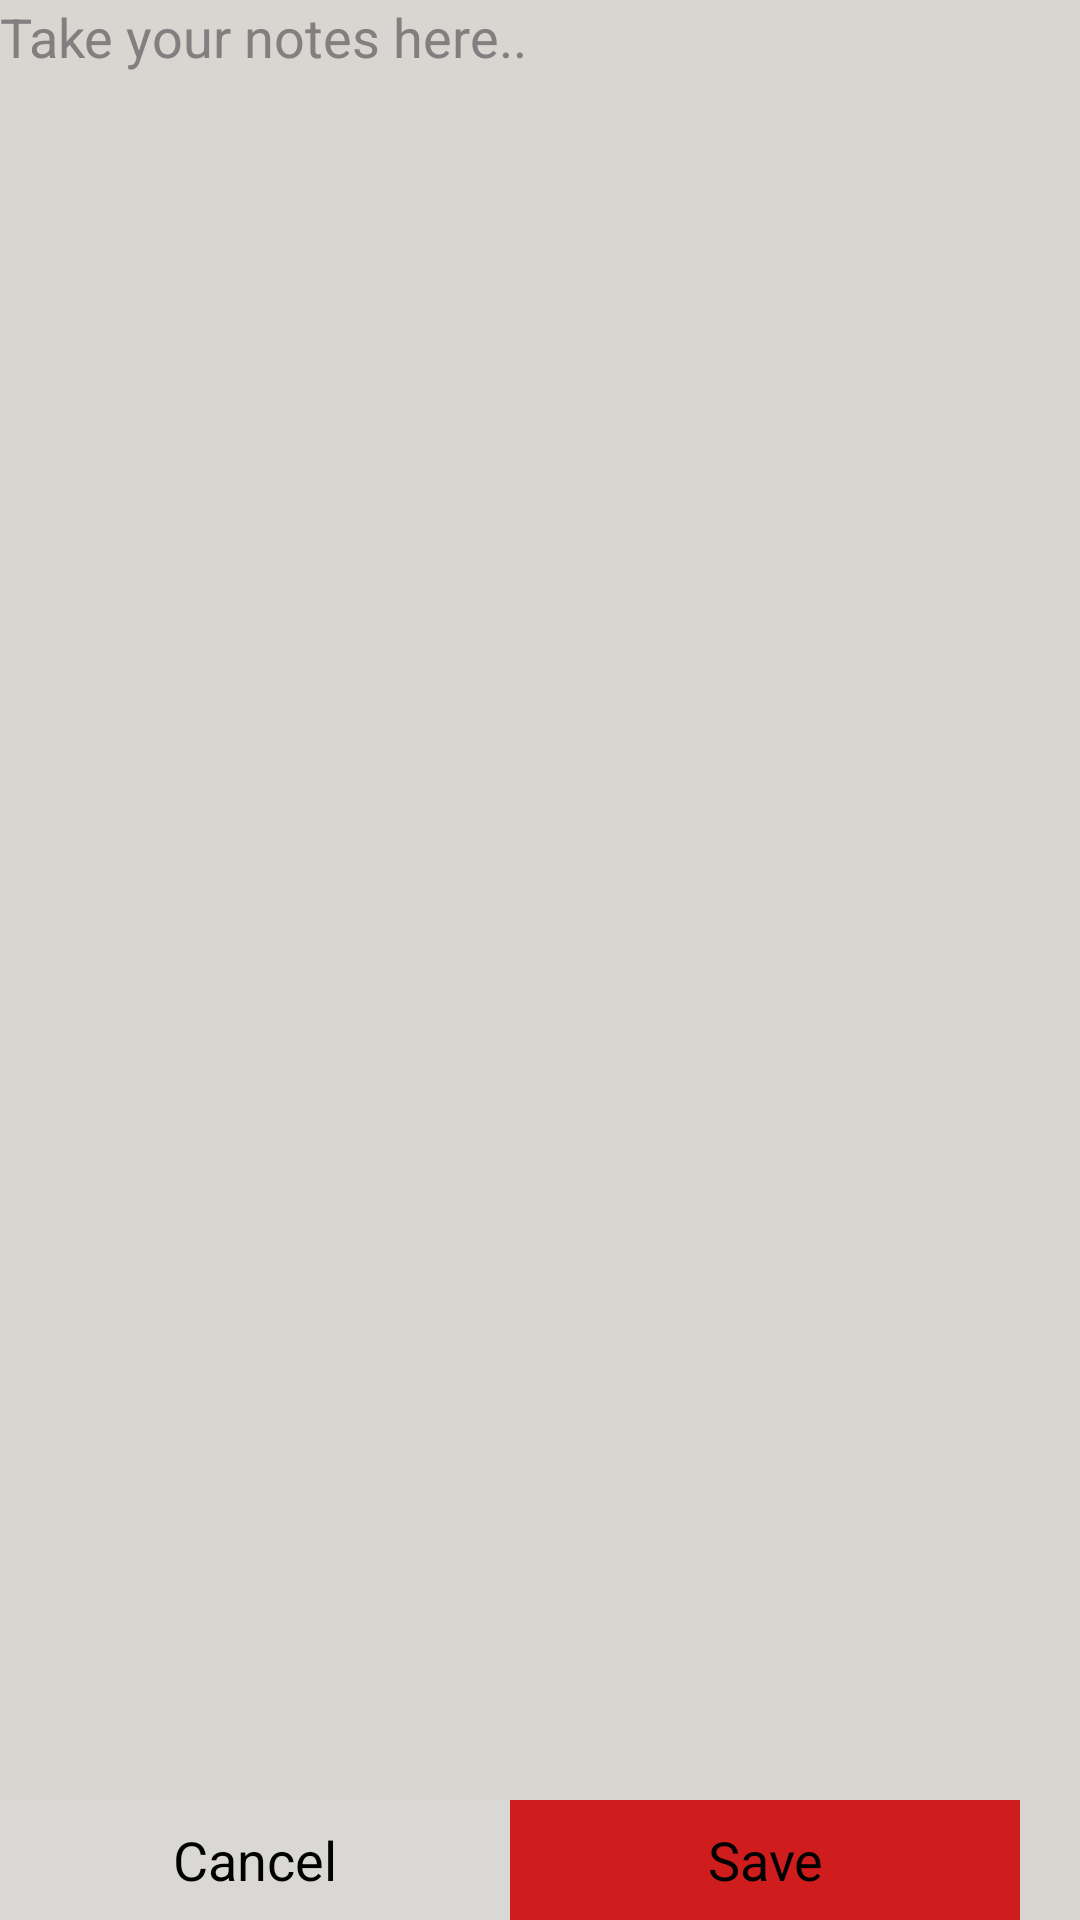

Android layout source for this screen:
<!-- AndroidManifest.xml: application theme AppTheme -->
<!-- res/layout/activity_note.xml -->
<?xml version="1.0" encoding="utf-8"?>
<RelativeLayout xmlns:android="http://schemas.android.com/apk/res/android"
    android:layout_width="match_parent"
    android:id="@+id/notes"
    android:layout_marginLeft="20dp"
    android:layout_marginTop="20dp"
    android:layout_marginRight="20dp"
    android:layout_marginBottom="20dp"
    android:layout_height="match_parent">

    <EditText
        android:id="@+id/etNotes"
        android:layout_width="match_parent"
        android:layout_height="match_parent"
        android:hint="Take your notes here.."
        android:gravity="top"
        android:background="#d9d5d0"/>

    <LinearLayout
        android:layout_width="match_parent"
        android:layout_height="40dp"
        android:layout_alignParentBottom="true"
        android:orientation="horizontal">

        <Button
            android:layout_width="170dp"
            android:layout_height="match_parent"
            android:id="@+id/btnCancel"
            android:text="Cancel"
            android:background="#dad8d5"/>

        <Button
            android:layout_width="170dp"
            android:layout_height="match_parent"
            android:id="@+id/btnSave"
            android:text="Save"
            android:background="#cf1c1c"
            />

    </LinearLayout>

</RelativeLayout>
<!-- resources referenced by this layout -->
<resources>
  <style name="AppTheme" parent="android:Theme.Holo.Light">
          
          <item name="colorPrimary">@color/white</item>
          <item name="colorPrimaryDark">@color/colorPrimaryDark</item>
          <item name="colorAccent">@color/colorAccent</item>
          <item name="android:actionBarStyle">@style/ActionBar</item>
      </style>
  <color name="white">#ffffff</color>
  <color name="colorPrimaryDark">#FFCA28</color>
  <color name="colorAccent">#D32F2F</color>
  <style name="ActionBar" parent="android:style/Widget.Holo.Light.ActionBar">
      <item name="android:background">#ffff</item>
  </style>
</resources>
